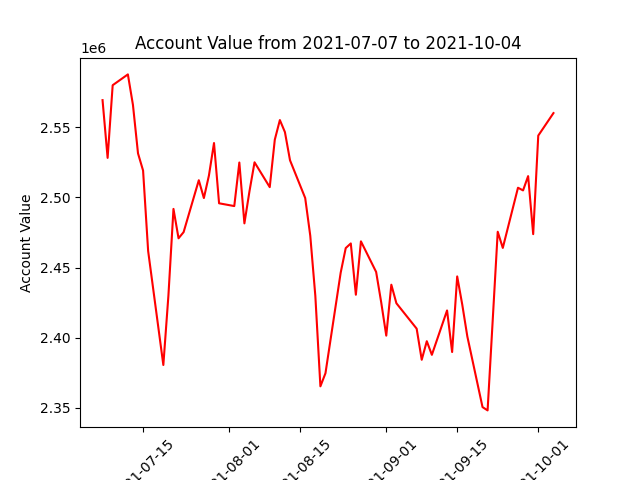

Data behind this chart, as committed beside it:
datadate, account_value
20210707, 2569380
20210708, 2528199
20210709, 2580023
20210712, 2587725
20210713, 2566008
20210714, 2531422
20210715, 2519178
20210716, 2461806
20210719, 2380539
20210720, 2429982
20210721, 2491824
20210722, 2470876
20210723, 2475264
20210726, 2512271
20210727, 2499574
20210728, 2515668
20210729, 2538790
20210730, 2495831
20210802, 2493843
20210803, 2524909
20210804, 2481516
20210805, 2504384
20210806, 2525050
20210809, 2507344
20210810, 2541198
20210811, 2555170
20210812, 2546566
20210813, 2526519
20210816, 2499579
20210817, 2472706
20210818, 2429790
20210819, 2365320
20210820, 2374675
20210823, 2446292
20210824, 2463899
20210825, 2467207
20210826, 2430634
20210827, 2468699
20210830, 2446892
20210831, 2425237
20210901, 2401475
20210902, 2437800
20210903, 2424563
20210907, 2406449
20210908, 2384255
20210909, 2397509
20210910, 2387788
20210913, 2419436
20210914, 2389793
20210915, 2443691
20210916, 2423589
20210917, 2400919
20210920, 2350522
20210921, 2348170
20210922, 2411827
20210923, 2475551
20210924, 2464014
20210927, 2506924
20210928, 2505014
20210929, 2515207
... 3 more rows
